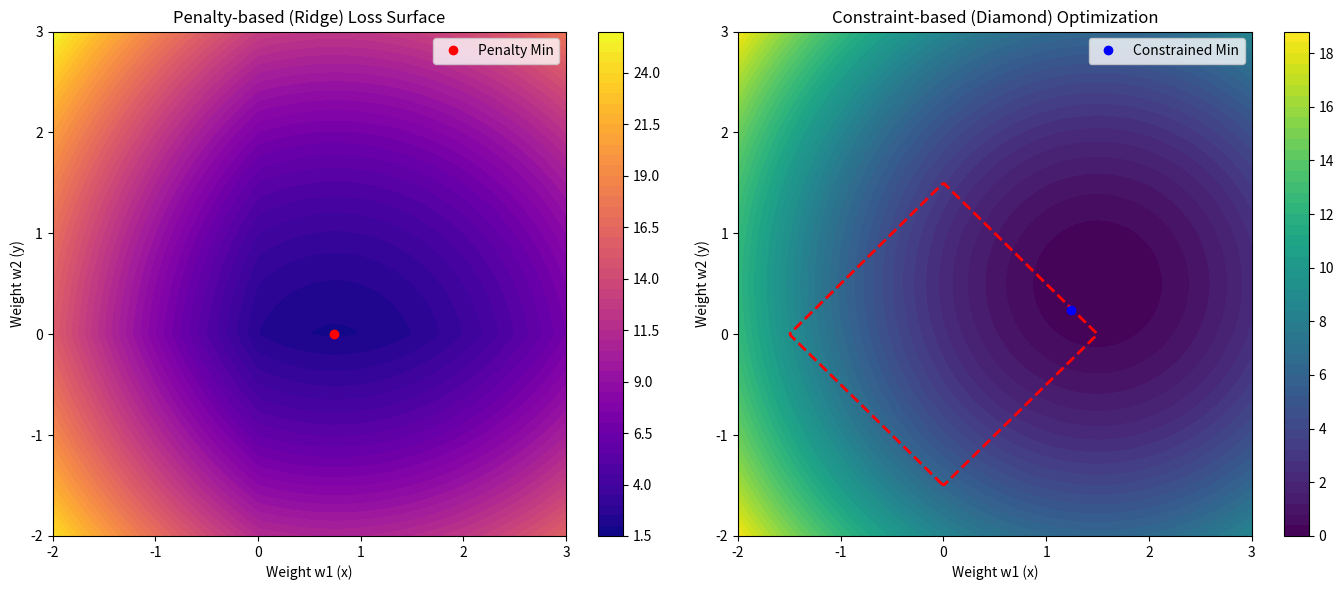

The matplotlib source for this figure:
import numpy as np
import matplotlib.pyplot as plt

# Define the base loss: centered at (1.5, 0.5)
def base_loss(x, y):
    return (x - 1.5)**2 + (y - 0.5)**2

# Penalty-based version (ridge in 3D)
def l1_penalty_loss(x, y, lambd=1.5):
    return base_loss(x, y) + lambd * (np.abs(x) + np.abs(y))

# Grid for plotting
x_vals = np.linspace(-2, 3, 300)
y_vals = np.linspace(-2, 3, 300)
X, Y = np.meshgrid(x_vals, y_vals)
Z_penalty = l1_penalty_loss(X, Y)

# Constraint-based version: find lowest base loss inside diamond
constraint_bound = 1.5  # equivalent to lambda=1.5
Z_base = base_loss(X, Y)
L1_norm = np.abs(X) + np.abs(Y)
Z_constrained = np.where(L1_norm <= constraint_bound, Z_base, np.nan)

# Find approximate minima
penalty_min = np.unravel_index(np.nanargmin(Z_penalty), Z_penalty.shape)
constrained_min = np.unravel_index(np.nanargmin(Z_constrained), Z_constrained.shape)

penalty_point = (X[penalty_min], Y[penalty_min])
constrained_point = (X[constrained_min], Y[constrained_min])

# Plotting
fig, axes = plt.subplots(1, 2, figsize=(14, 6))

# Left: Penalty-based loss (with ridge)
cp1 = axes[0].contourf(X, Y, Z_penalty, levels=50, cmap='plasma')
axes[0].plot(*penalty_point, 'ro', label='Penalty Min')
axes[0].set_title('Penalty-based (Ridge) Loss Surface')
axes[0].set_xlabel('Weight w1 (x)')
axes[0].set_ylabel('Weight w2 (y)')
axes[0].legend()
fig.colorbar(cp1, ax=axes[0])

# Right: Constrained version (inside diamond)
cp2 = axes[1].contourf(X, Y, Z_base, levels=50, cmap='viridis')
axes[1].contour(X, Y, L1_norm, levels=[constraint_bound], colors='red', linewidths=2, linestyles='--')
axes[1].plot(*constrained_point, 'bo', label='Constrained Min')
axes[1].set_title('Constraint-based (Diamond) Optimization')
axes[1].set_xlabel('Weight w1 (x)')
axes[1].set_ylabel('Weight w2 (y)')
axes[1].legend()
fig.colorbar(cp2, ax=axes[1])

plt.tight_layout()
plt.show()
